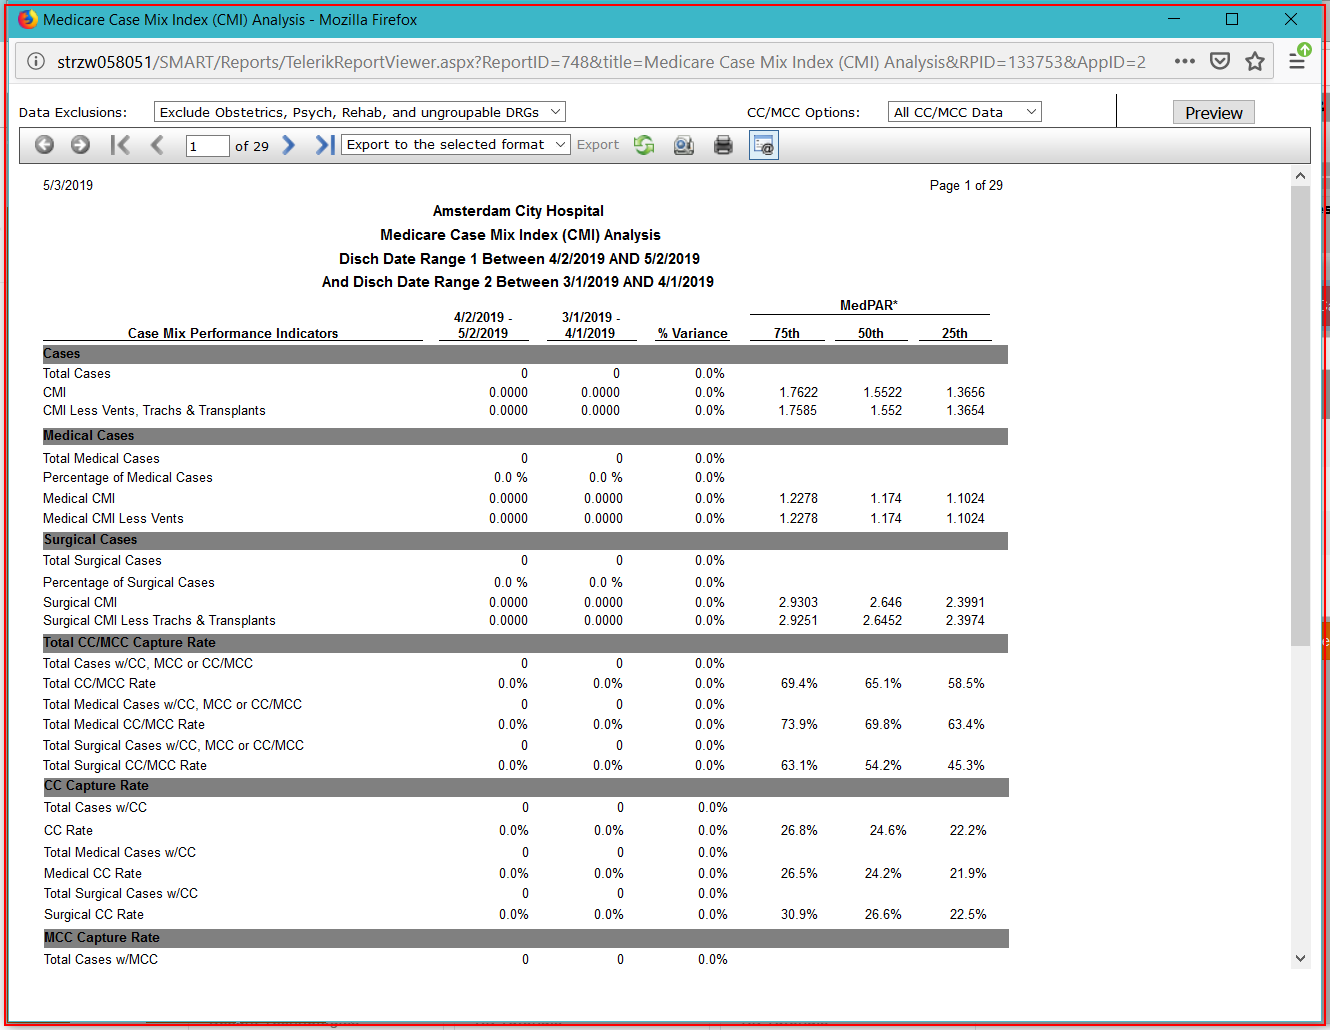
Workflow: SMART MS Legacy Reports - Copy

Step 1 [then]: click on 'firefox.exe Medicare' (firefox.exe)

Step 2: type a value into 'firefox.exe Medicare' (firefox.exe) (same screen as step 1)

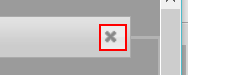
Step 3 [then]: click on the button 'close' in window 'Management Suite - Report Glossary' (firefox.exe)